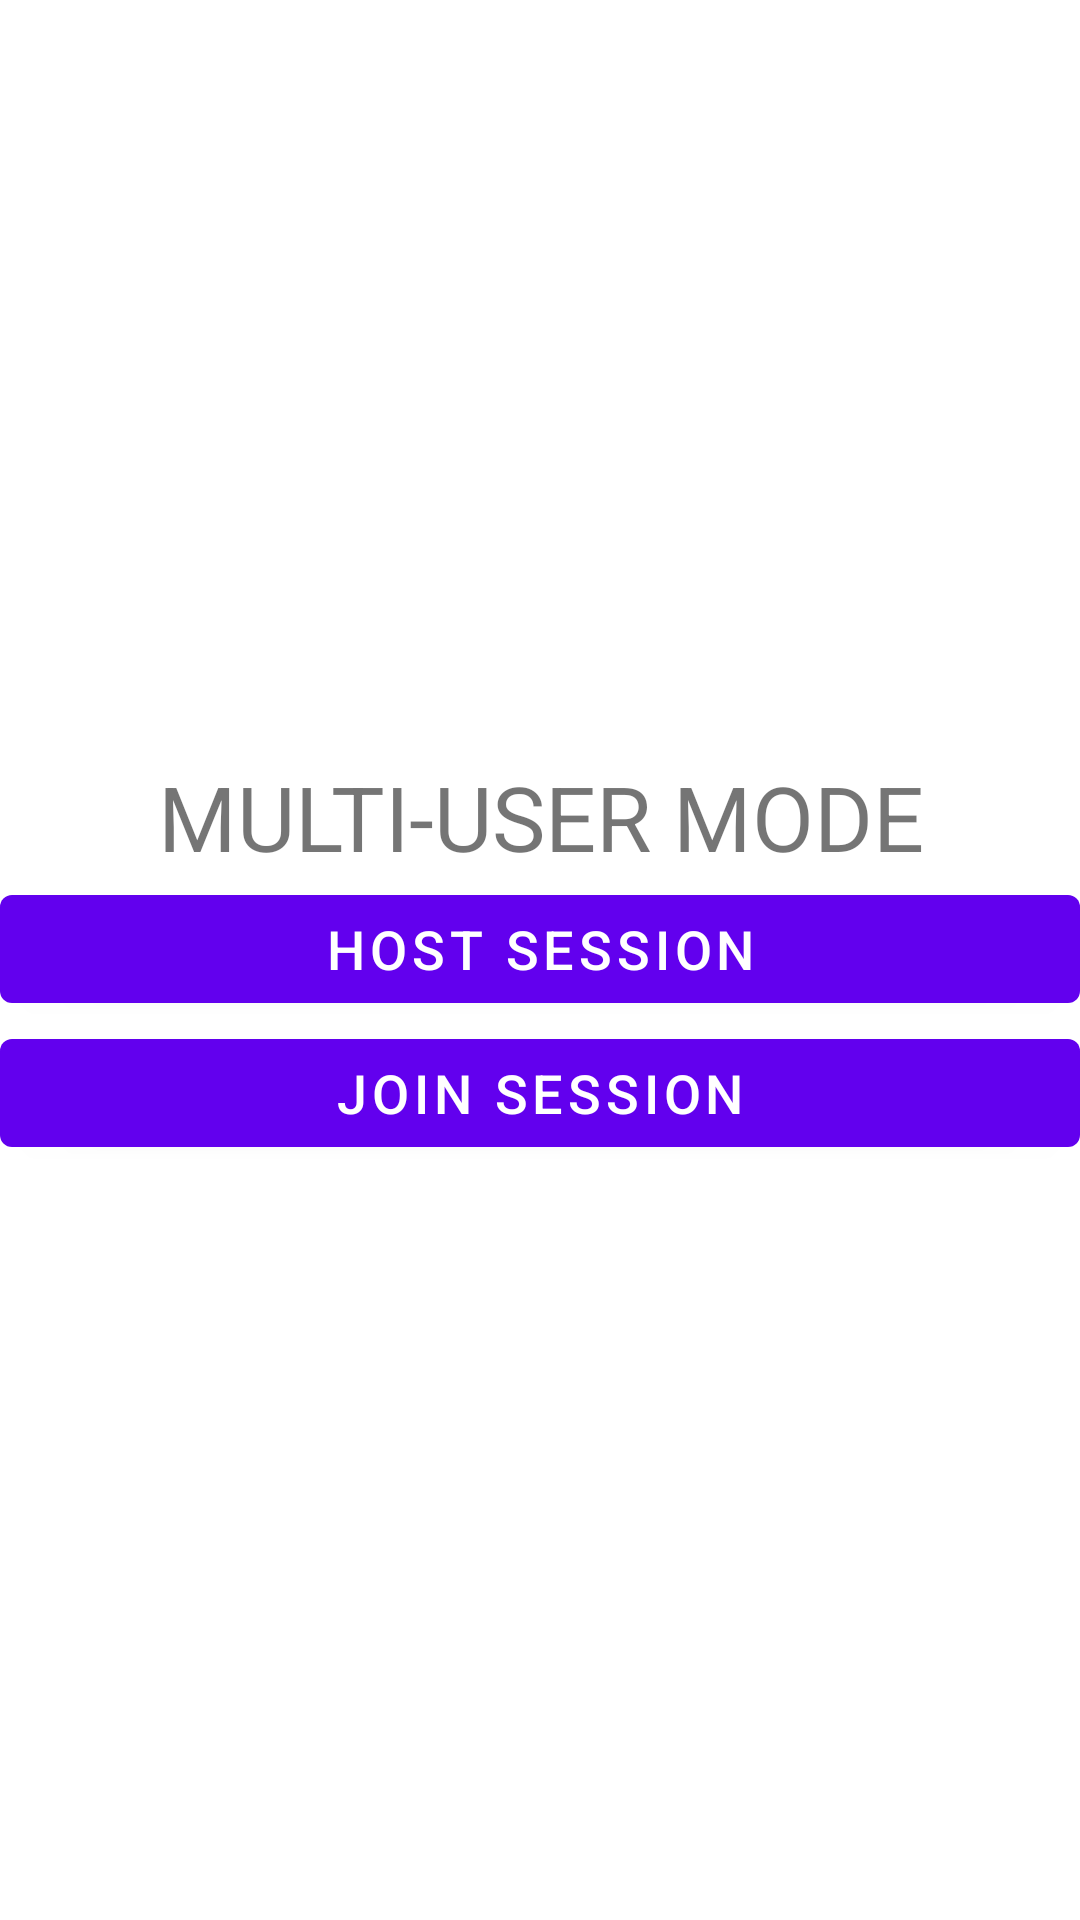

Reconstruct the res/layout file that produces this screen, plus the resources it refers to.
<!-- AndroidManifest.xml: application theme Theme.AIBasedMorseCodeNoActionBar -->
<!-- res/layout/activity_multi_user_menu.xml -->
<?xml version="1.0" encoding="utf-8"?>
<androidx.constraintlayout.widget.ConstraintLayout xmlns:android="http://schemas.android.com/apk/res/android"
    xmlns:app="http://schemas.android.com/apk/res-auto"
    xmlns:tools="http://schemas.android.com/tools"
    android:layout_width="match_parent"
    android:layout_height="match_parent"
    tools:context=".multiuser.MultiUserMenuActivity">

    <LinearLayout
        android:id="@+id/linearLayout1"
        android:layout_width="match_parent"
        android:layout_height="wrap_content"
        android:orientation="vertical"
        app:layout_constraintBottom_toBottomOf="parent"
        app:layout_constraintTop_toTopOf="parent"
        tools:layout_editor_absoluteX="0dp">

        <TextView
            android:id="@+id/activeSessionName"
            android:layout_width="match_parent"
            android:layout_height="wrap_content"
            android:gravity="center"
            android:text="MULTI-USER MODE"
            android:textSize="30sp" />

        <Button
            android:id="@+id/startButton"
            android:layout_width="match_parent"
            android:layout_height="wrap_content"
            android:onClick="goSessionSettingActivity"
            android:text="Host Session"
            android:textSize="18sp" />

        <Button
            android:id="@+id/button2"
            android:layout_width="match_parent"
            android:layout_height="wrap_content"
            android:onClick="goSessionJoiningActivity"
            android:text="Join Session"
            android:textSize="18sp" />

    </LinearLayout>

</androidx.constraintlayout.widget.ConstraintLayout>
<!-- resources referenced by this layout -->
<resources>
  <style name="Theme.AIBasedMorseCodeNoActionBar" parent="Theme.MaterialComponents.DayNight.NoActionBar">
          
          <item name="colorPrimary">@color/purple_500</item>
          <item name="colorPrimaryVariant">@color/purple_700</item>
          <item name="colorOnPrimary">@color/white</item>
          
          <item name="colorSecondary">@color/teal_200</item>
          <item name="colorSecondaryVariant">@color/teal_700</item>
          <item name="colorOnSecondary">@color/black</item>
          
          <item name="android:statusBarColor" tools:targetApi="l">?attr/colorPrimaryVariant</item>
          
      </style>
  <color name="purple_500">#FF6200EE</color>
  <color name="purple_700">#FF3700B3</color>
  <color name="white">#FFFFFFFF</color>
  <color name="teal_200">#FF03DAC5</color>
  <color name="teal_700">#FF018786</color>
  <color name="black">#FF000000</color>
</resources>
